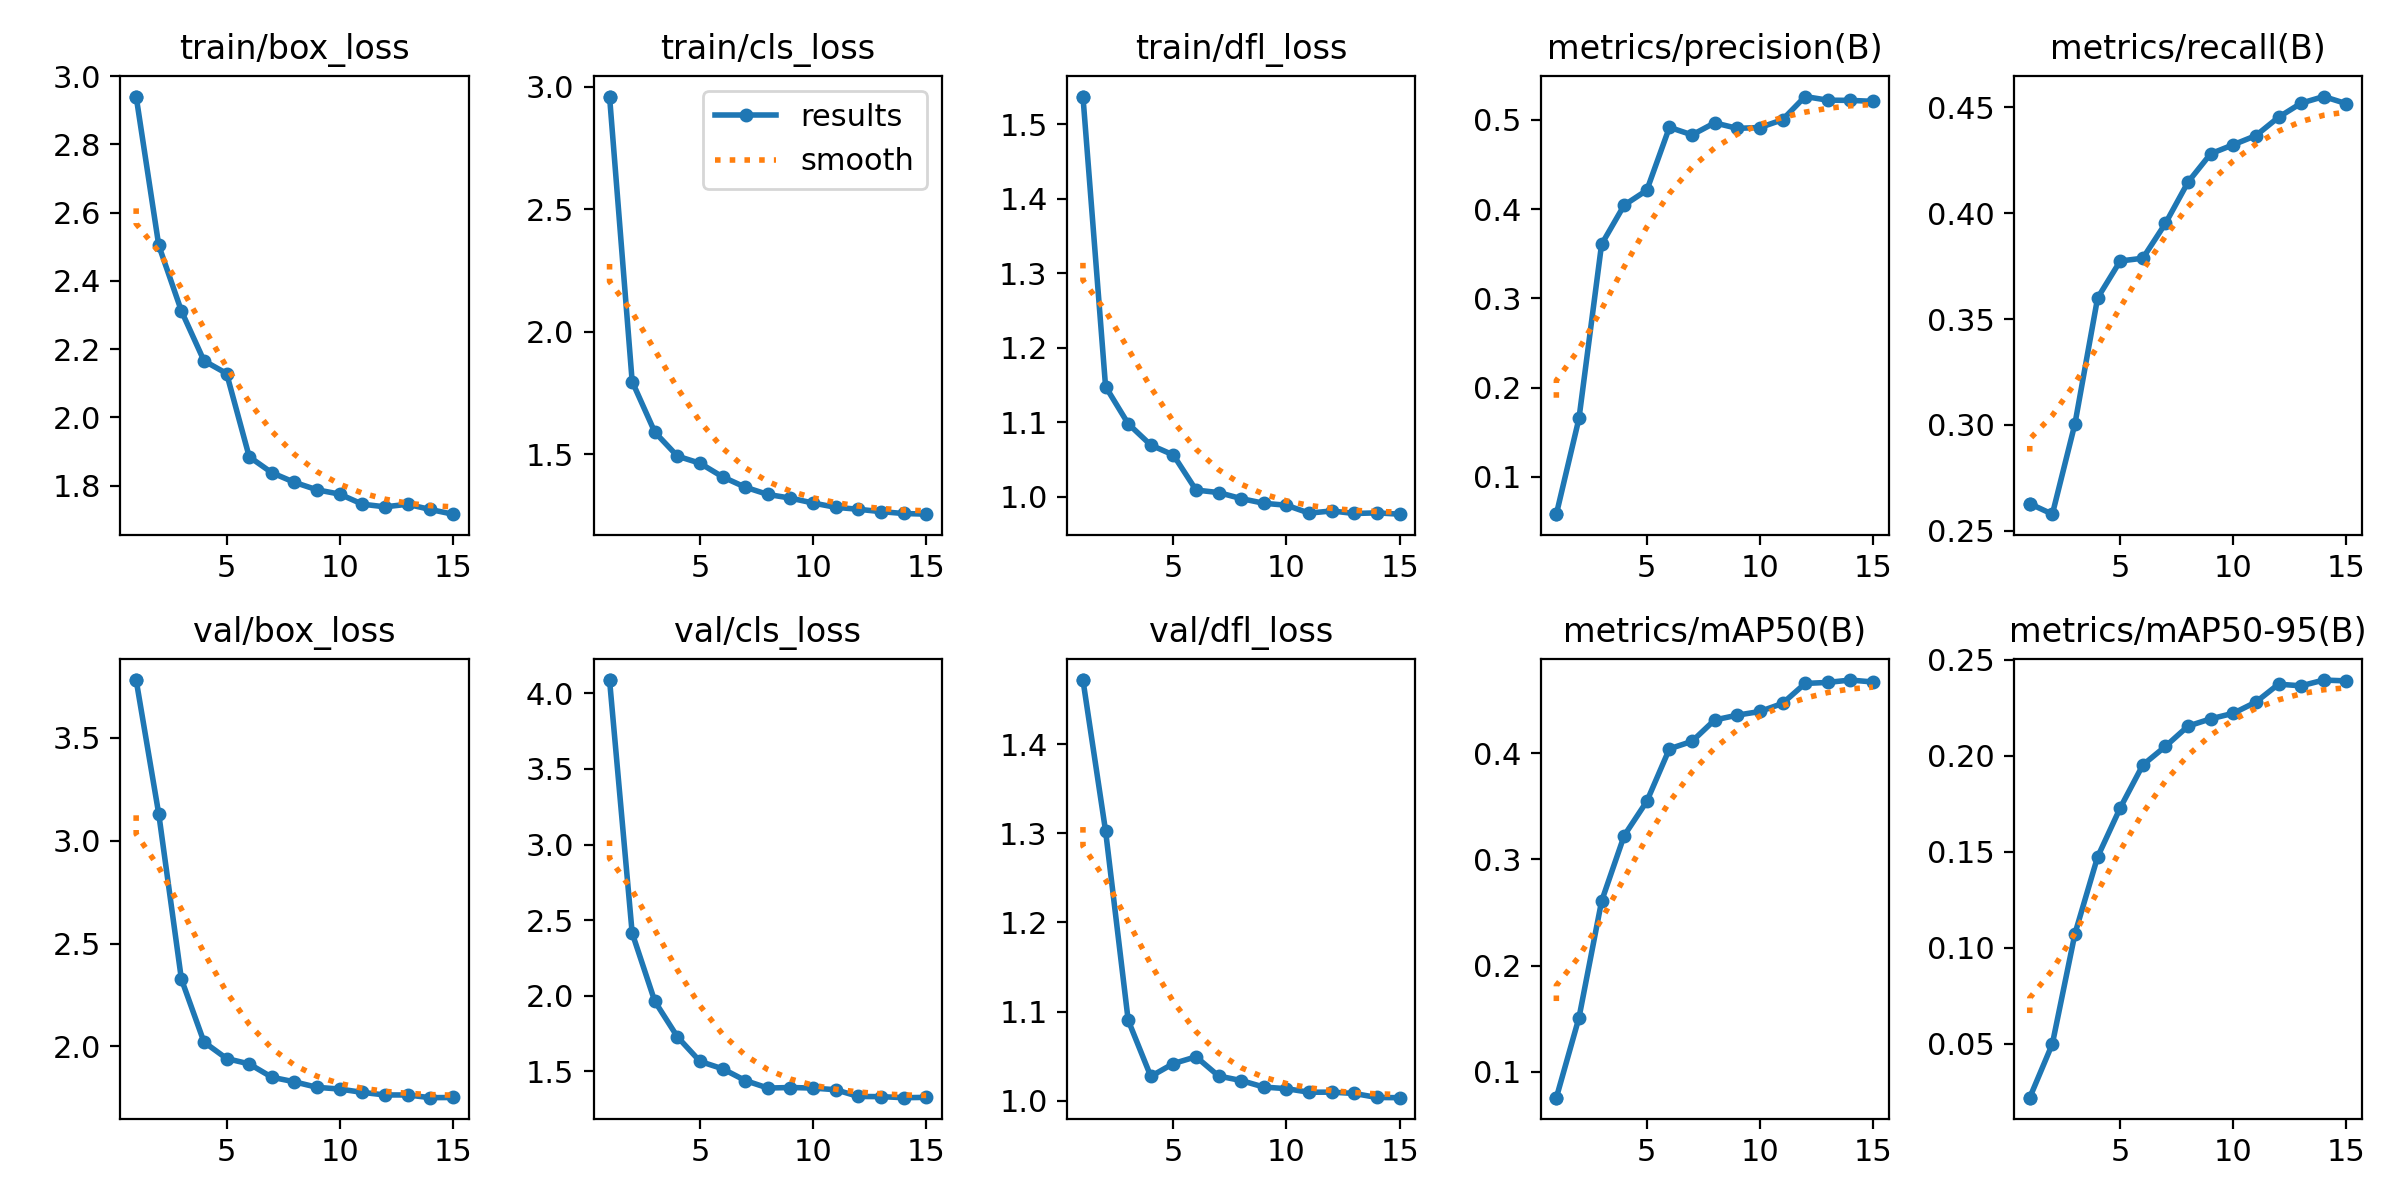

Values plotted in this chart, from the file beside it:
epoch, train/box_loss, train/cls_loss, train/dfl_loss, metrics/precision(B), metrics/recall(B), metrics/mAP50(B), metrics/mAP50-95(B), val/box_loss, val/cls_loss, val/dfl_loss, lr/pg0, lr/pg1, lr/pg2
1, 2.94, 2.961, 1.537, 0.05828, 0.2628, 0.07557, 0.02197, 3.781, 4.088, 1.472, 0.07605, 4.8e-05, 4.8e-05
1, 2.94, 2.961, 1.537, 0.05828, 0.2628, 0.07557, 0.02197, 3.781, 4.088, 1.472, 0.07605, 4.8e-05, 4.8e-05
2, 2.504, 1.797, 1.148, 0.1655, 0.2578, 0.1509, 0.04999, 3.13, 2.415, 1.303, 0.0511, 9.694e-05, 9.694e-05
3, 2.312, 1.59, 1.098, 0.3607, 0.3006, 0.2607, 0.1074, 2.328, 1.964, 1.09, 0.02614, 0.0001417, 0.0001417
4, 2.166, 1.492, 1.069, 0.4046, 0.36, 0.3225, 0.1473, 2.021, 1.728, 1.027, 0.001179, 0.0001793, 0.0001793
5, 2.129, 1.463, 1.056, 0.4212, 0.3774, 0.3548, 0.1729, 1.941, 1.566, 1.042, 0.0001672, 0.0001672, 0.0001672
6, 1.885, 1.407, 1.009, 0.4918, 0.3787, 0.4043, 0.1952, 1.915, 1.517, 1.049, 0.0001672, 0.0001672, 0.0001672
7, 1.838, 1.365, 1.005, 0.4833, 0.3952, 0.4113, 0.2049, 1.85, 1.44, 1.028, 0.0001505, 0.0001505, 0.0001505
8, 1.81, 1.335, 0.9972, 0.4968, 0.4147, 0.4315, 0.2155, 1.828, 1.39, 1.023, 0.0001316, 0.0001316, 0.0001316
9, 1.788, 1.32, 0.9909, 0.4906, 0.4281, 0.436, 0.2193, 1.801, 1.393, 1.015, 0.0001113, 0.0001113, 0.0001113
10, 1.776, 1.3, 0.9883, 0.4915, 0.4324, 0.4394, 0.2222, 1.793, 1.39, 1.014, 9.0652e-05, 9.0652e-05, 9.0652e-05
11, 1.746, 1.283, 0.9777, 0.5003, 0.4367, 0.447, 0.228, 1.777, 1.379, 1.01, 7.0407e-05, 7.0407e-05, 7.0407e-05
12, 1.738, 1.275, 0.9806, 0.5263, 0.4453, 0.4658, 0.2373, 1.764, 1.334, 1.01, 5.15e-05, 5.15e-05, 5.15e-05
13, 1.746, 1.265, 0.9772, 0.5222, 0.452, 0.4668, 0.2365, 1.764, 1.333, 1.008, 3.4756e-05, 3.4756e-05, 3.4756e-05
14, 1.731, 1.258, 0.9781, 0.522, 0.4551, 0.4691, 0.2395, 1.751, 1.326, 1.004, 2.0907e-05, 2.0907e-05, 2.0907e-05
15, 1.717, 1.255, 0.9763, 0.5209, 0.4517, 0.4672, 0.239, 1.752, 1.328, 1.003, 1.0559e-05, 1.0559e-05, 1.0559e-05
